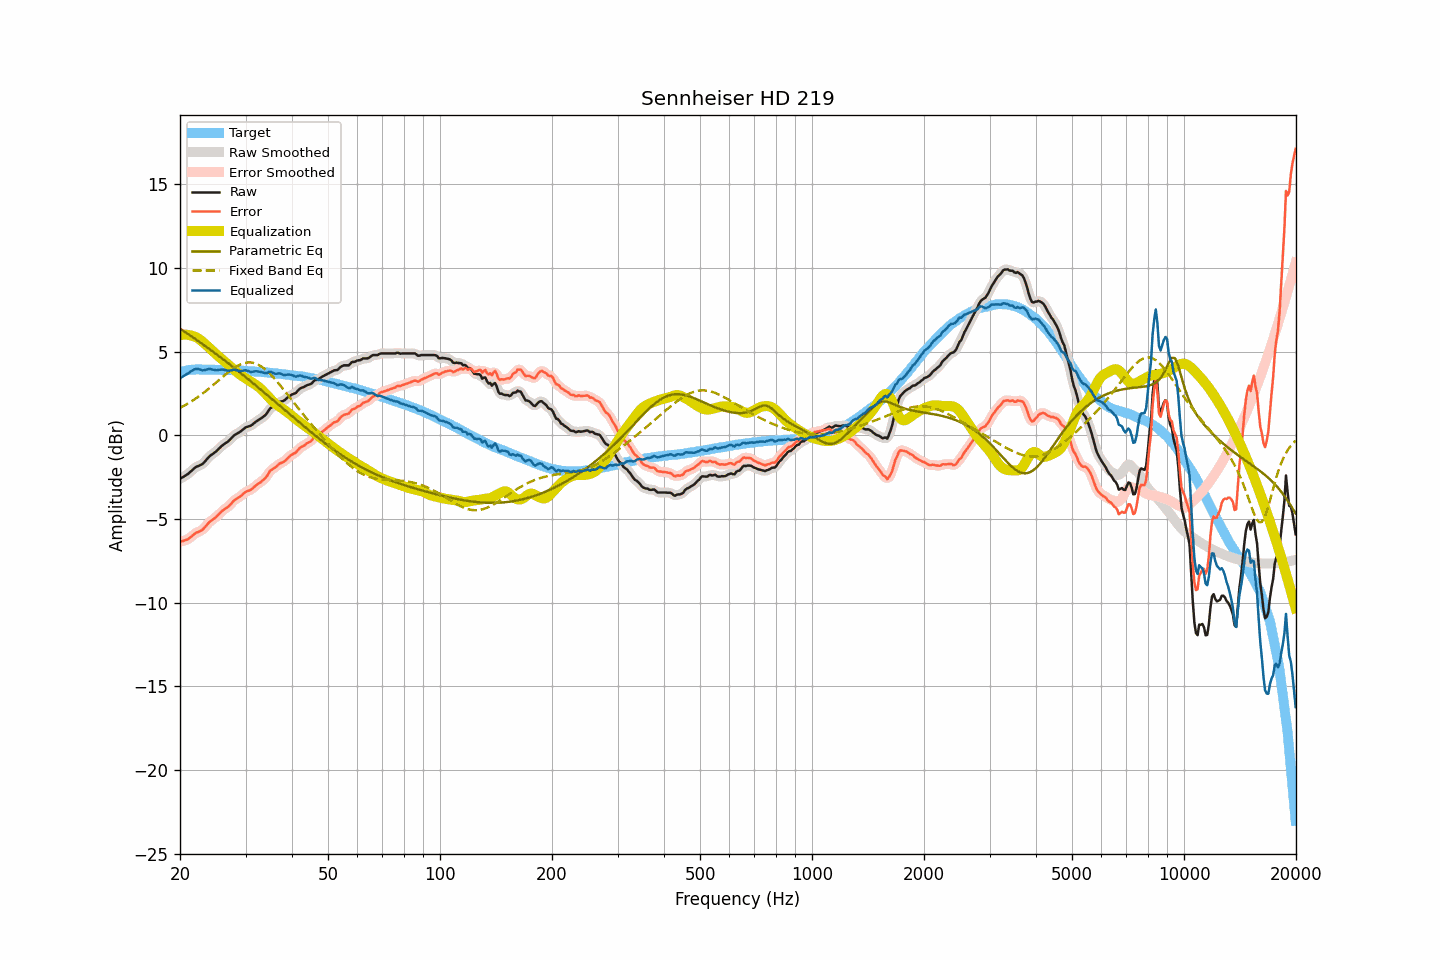

The file beside this chart, header and first rows:
frequency, raw, smoothed, error, error_smoothed, equalization, parametric_eq, fixed_band_eq, equalized_raw, equalized_smoothed, target
20.00, -2.59, -2.59, -6.36, -6.35, 5.98, 6.37, 1.64, 3.39, 3.40, 3.76
20.20, -2.53, -2.54, -6.33, -6.33, 6.00, 6.31, 1.69, 3.47, 3.46, 3.79
20.40, -2.48, -2.49, -6.31, -6.31, 6.01, 6.24, 1.74, 3.53, 3.53, 3.82
20.61, -2.43, -2.43, -6.27, -6.27, 6.02, 6.18, 1.80, 3.59, 3.59, 3.84
20.81, -2.36, -2.37, -6.24, -6.24, 6.01, 6.12, 1.85, 3.65, 3.65, 3.87
21.02, -2.30, -2.30, -6.21, -6.19, 6.00, 6.05, 1.91, 3.70, 3.71, 3.90
21.23, -2.21, -2.22, -6.12, -6.13, 5.99, 5.99, 1.96, 3.77, 3.77, 3.91
21.44, -2.13, -2.13, -6.05, -6.05, 5.96, 5.92, 2.02, 3.83, 3.83, 3.92
21.66, -2.05, -2.04, -5.98, -5.97, 5.94, 5.86, 2.09, 3.89, 3.90, 3.93
21.87, -1.95, -1.96, -5.88, -5.89, 5.90, 5.79, 2.15, 3.95, 3.94, 3.93
22.09, -1.88, -1.89, -5.82, -5.83, 5.86, 5.73, 2.21, 3.98, 3.97, 3.94
22.31, -1.84, -1.84, -5.78, -5.78, 5.81, 5.66, 2.28, 3.97, 3.97, 3.94
22.54, -1.81, -1.80, -5.74, -5.74, 5.75, 5.59, 2.35, 3.94, 3.94, 3.94
22.76, -1.75, -1.76, -5.69, -5.69, 5.67, 5.52, 2.42, 3.92, 3.91, 3.94
22.99, -1.71, -1.70, -5.64, -5.63, 5.59, 5.46, 2.49, 3.88, 3.89, 3.93
23.22, -1.61, -1.61, -5.54, -5.54, 5.51, 5.39, 2.57, 3.89, 3.90, 3.92
23.45, -1.50, -1.51, -5.43, -5.43, 5.43, 5.32, 2.64, 3.92, 3.92, 3.92
23.69, -1.40, -1.39, -5.32, -5.32, 5.34, 5.25, 2.72, 3.94, 3.95, 3.92
23.92, -1.28, -1.29, -5.21, -5.22, 5.25, 5.18, 2.80, 3.97, 3.96, 3.92
24.16, -1.19, -1.20, -5.13, -5.13, 5.16, 5.11, 2.88, 3.96, 3.95, 3.93
24.40, -1.13, -1.13, -5.06, -5.06, 5.07, 5.04, 2.96, 3.93, 3.94, 3.93
24.65, -1.07, -1.06, -4.99, -4.99, 4.98, 4.97, 3.04, 3.91, 3.91, 3.92
24.89, -0.99, -0.99, -4.91, -4.91, 4.89, 4.90, 3.12, 3.90, 3.90, 3.92
25.14, -0.91, -0.91, -4.83, -4.83, 4.81, 4.82, 3.20, 3.89, 3.90, 3.92
25.39, -0.81, -0.82, -4.73, -4.73, 4.73, 4.75, 3.29, 3.91, 3.91, 3.92
25.65, -0.73, -0.72, -4.64, -4.63, 4.65, 4.68, 3.37, 3.92, 3.92, 3.92
25.91, -0.63, -0.63, -4.53, -4.54, 4.56, 4.61, 3.45, 3.94, 3.93, 3.91
26.16, -0.55, -0.56, -4.46, -4.46, 4.48, 4.53, 3.53, 3.93, 3.93, 3.90
26.43, -0.49, -0.49, -4.39, -4.39, 4.39, 4.46, 3.61, 3.91, 3.91, 3.90
26.69, -0.42, -0.42, -4.33, -4.32, 4.31, 4.38, 3.69, 3.88, 3.88, 3.90
26.96, -0.36, -0.35, -4.26, -4.25, 4.22, 4.31, 3.77, 3.87, 3.87, 3.90
27.23, -0.27, -0.26, -4.16, -4.16, 4.14, 4.23, 3.84, 3.87, 3.88, 3.90
27.50, -0.17, -0.16, -4.06, -4.06, 4.06, 4.16, 3.92, 3.89, 3.89, 3.90
27.77, -0.06, -0.07, -3.95, -3.96, 3.98, 4.08, 3.98, 3.91, 3.91, 3.89
28.05, 0.03, 0.02, -3.86, -3.87, 3.89, 4.01, 4.05, 3.92, 3.91, 3.88
28.33, 0.08, 0.08, -3.80, -3.80, 3.81, 3.93, 4.11, 3.89, 3.89, 3.87
28.62, 0.13, 0.13, -3.74, -3.74, 3.73, 3.86, 4.17, 3.87, 3.86, 3.87
28.90, 0.19, 0.19, -3.68, -3.68, 3.65, 3.78, 4.21, 3.84, 3.84, 3.87
29.19, 0.26, 0.26, -3.60, -3.61, 3.59, 3.70, 4.26, 3.84, 3.85, 3.86
29.48, 0.34, 0.34, -3.53, -3.52, 3.52, 3.62, 4.29, 3.86, 3.86, 3.87
29.78, 0.41, 0.41, -3.44, -3.44, 3.47, 3.55, 4.32, 3.88, 3.88, 3.86
30.08, 0.48, 0.47, -3.37, -3.38, 3.41, 3.47, 4.34, 3.89, 3.88, 3.85
30.38, 0.51, 0.51, -3.33, -3.33, 3.34, 3.39, 4.36, 3.86, 3.86, 3.84
30.68, 0.55, 0.55, -3.29, -3.29, 3.28, 3.31, 4.36, 3.83, 3.83, 3.84
30.99, 0.57, 0.59, -3.25, -3.24, 3.22, 3.23, 4.36, 3.79, 3.80, 3.83
31.30, 0.64, 0.65, -3.18, -3.18, 3.15, 3.15, 4.34, 3.80, 3.80, 3.82
31.61, 0.73, 0.72, -3.10, -3.10, 3.09, 3.07, 4.32, 3.82, 3.81, 3.82
31.93, 0.80, 0.80, -3.01, -3.01, 3.03, 2.99, 4.29, 3.83, 3.83, 3.81
32.24, 0.87, 0.87, -2.93, -2.94, 2.96, 2.91, 4.25, 3.83, 3.83, 3.80
32.57, 0.92, 0.93, -2.87, -2.87, 2.89, 2.83, 4.20, 3.81, 3.81, 3.80
32.89, 0.99, 0.99, -2.81, -2.80, 2.80, 2.75, 4.15, 3.79, 3.79, 3.79
33.22, 1.06, 1.05, -2.72, -2.73, 2.71, 2.67, 4.09, 3.77, 3.76, 3.78
33.55, 1.13, 1.12, -2.65, -2.65, 2.61, 2.59, 4.02, 3.74, 3.74, 3.78
33.89, 1.21, 1.21, -2.56, -2.55, 2.51, 2.51, 3.94, 3.72, 3.73, 3.76
34.23, 1.31, 1.33, -2.45, -2.43, 2.41, 2.43, 3.86, 3.73, 3.74, 3.76
34.57, 1.47, 1.46, -2.28, -2.29, 2.30, 2.35, 3.77, 3.77, 3.77, 3.75
34.92, 1.60, 1.58, -2.13, -2.16, 2.20, 2.27, 3.68, 3.80, 3.78, 3.74
35.27, 1.67, 1.67, -2.06, -2.06, 2.09, 2.18, 3.57, 3.77, 3.76, 3.73
35.62, 1.73, 1.73, -1.99, -1.99, 2.00, 2.10, 3.47, 3.72, 3.73, 3.72
35.97, 1.78, 1.78, -1.93, -1.93, 1.91, 2.02, 3.36, 3.69, 3.69, 3.70
... 635 more rows
